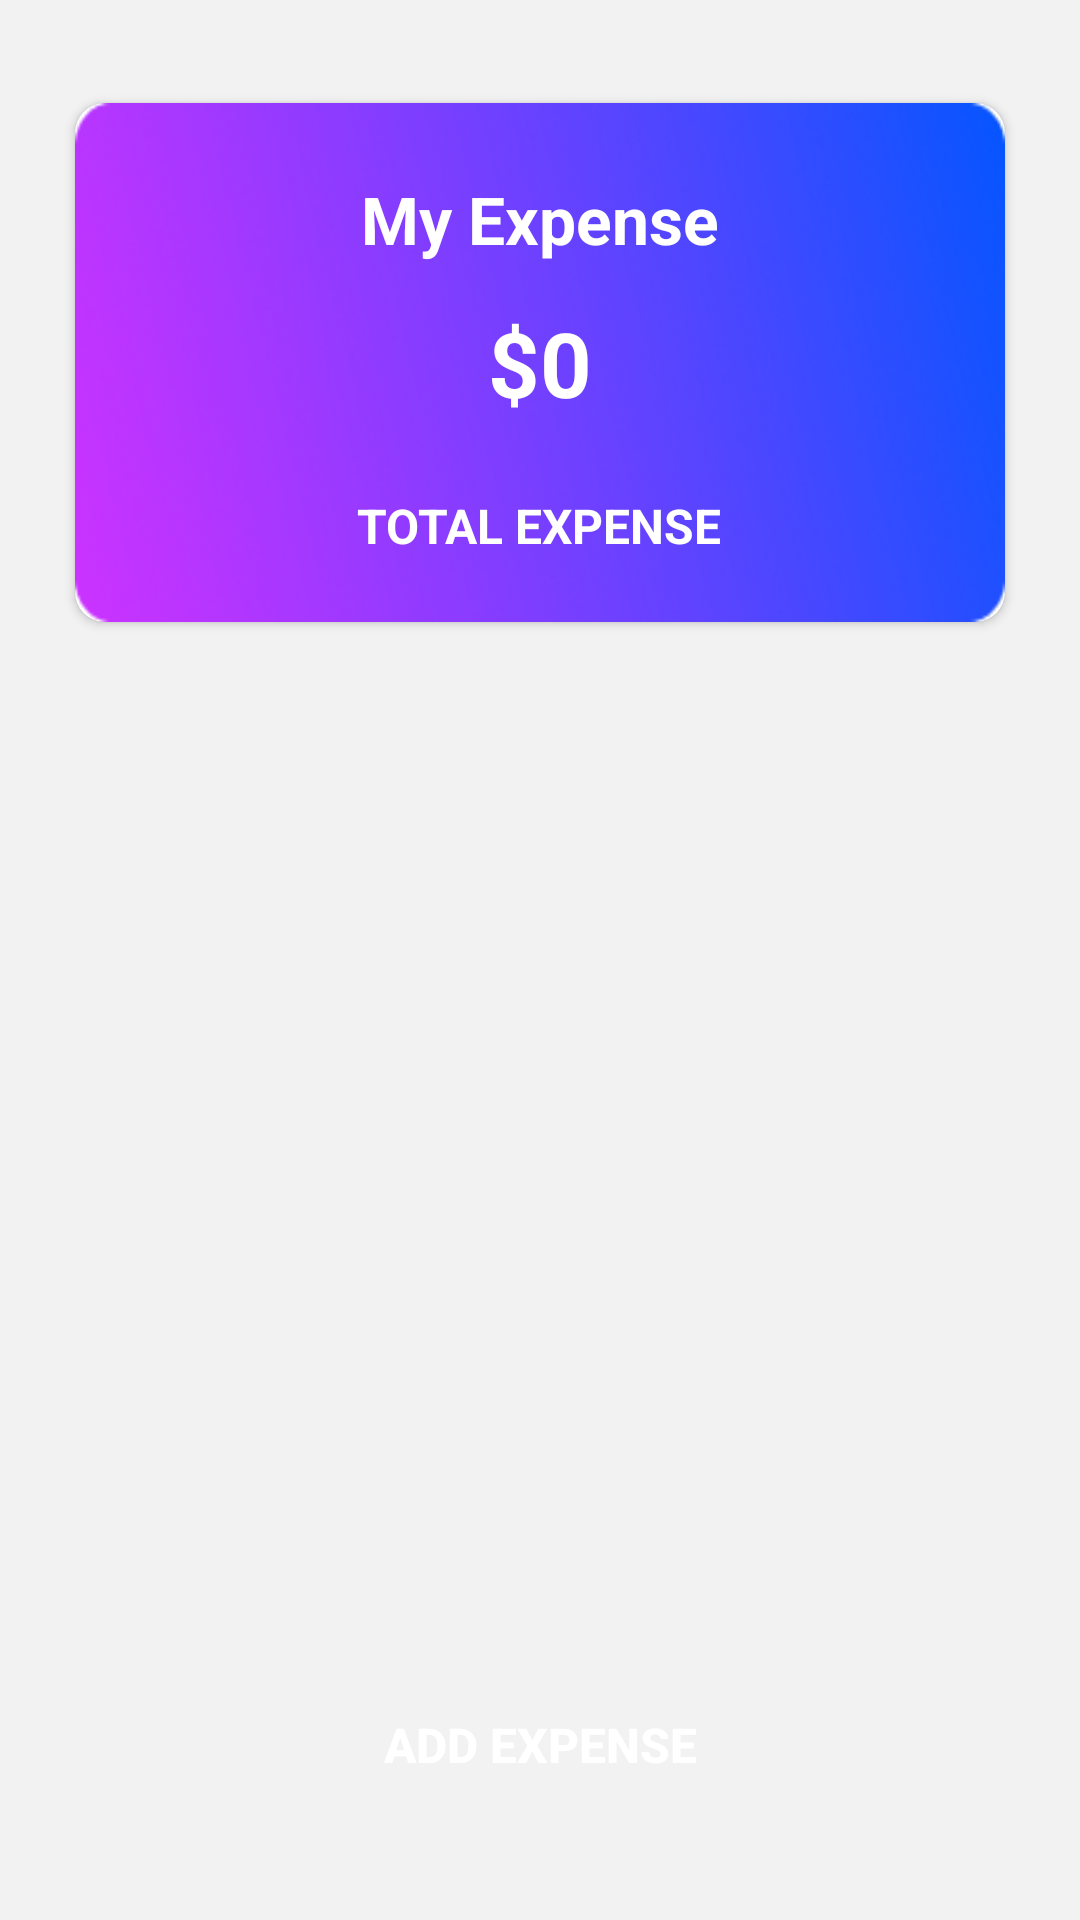

Android layout source for this screen:
<!-- AndroidManifest.xml: application theme Theme.ExpenseTracker -->
<!-- res/layout/expenses_fragment.xml -->
<?xml version="1.0" encoding="utf-8"?>
<androidx.constraintlayout.widget.ConstraintLayout xmlns:android="http://schemas.android.com/apk/res/android"
    xmlns:app="http://schemas.android.com/apk/res-auto"
    xmlns:tools="http://schemas.android.com/tools"
    android:background="#F2F2F2"
    android:layout_width="match_parent"
    android:layout_height="match_parent">

    <androidx.cardview.widget.CardView
        android:id="@+id/cardView"
        android:layout_width="match_parent"
        android:layout_height="185dp"
        android:layout_margin="20dp"
        android:elevation="20dp"
        app:cardCornerRadius="10dp"
        app:cardUseCompatPadding="true"
        app:layout_constraintBottom_toBottomOf="parent"
        app:layout_constraintEnd_toEndOf="parent"
        app:layout_constraintHorizontal_bias="1.0"
        app:layout_constraintStart_toStartOf="parent"
        app:layout_constraintTop_toTopOf="parent"
        app:layout_constraintVertical_bias="0.020">

        <RelativeLayout
            android:layout_width="fill_parent"
            android:layout_height="fill_parent">

            <ImageView
                android:id="@+id/imageView2"
                android:layout_width="match_parent"
                android:layout_height="match_parent"
                android:scaleType="fitXY"
                android:src="@drawable/card_background"
                tools:layout_editor_absoluteX="0dp"
                tools:layout_editor_absoluteY="0dp" />

            <TextView
                android:layout_width="wrap_content"
                android:layout_height="wrap_content"
                android:text="My Expense"
                android:textSize="22dp"
                android:textColor="@color/white"
                android:textStyle="bold"
                android:layout_centerHorizontal="true"
                android:layout_marginTop="24dp"
                app:layout_constraintBottom_toBottomOf="parent"
                app:layout_constraintEnd_toEndOf="parent"
                app:layout_constraintStart_toStartOf="parent"
                app:layout_constraintTop_toTopOf="parent" />

            <TextView
                android:id="@+id/amountTextView"
                android:layout_width="wrap_content"
                android:layout_height="wrap_content"
                android:text="$0"
                android:textColor="@color/white"
                android:layout_centerHorizontal="true"
                android:layout_centerVertical="true"
                android:textSize="30dp"
                android:textStyle="bold"
                android:textAlignment="center"/>

            <TextView
                android:layout_width="wrap_content"
                android:layout_height="wrap_content"
                android:text="TOTAL EXPENSE"
                android:textStyle="bold"
                android:textSize="16dp"
                android:layout_marginTop="130dp"
                android:textColor="@color/white"
                android:layout_centerHorizontal="true"/>

        </RelativeLayout>

    </androidx.cardview.widget.CardView>

    <androidx.recyclerview.widget.RecyclerView
        android:id="@+id/recyclerView"
        android:layout_width="match_parent"
        android:layout_height="306dp"
        android:layout_margin="20dp"
        app:layout_constraintBottom_toBottomOf="parent"
        app:layout_constraintEnd_toEndOf="parent"
        app:layout_constraintStart_toStartOf="parent"
        app:layout_constraintTop_toTopOf="parent"
        app:layout_constraintVertical_bias="0.701" />

    <Button
        android:id="@+id/button_addExpense"
        android:layout_width="match_parent"
        android:layout_height="50dp"
        android:layout_margin="20dp"
        android:background="@drawable/button_bg"
        android:text="Add Expense"
        android:textSize="16dp"
        android:textStyle="bold"
        android:textColor="@color/white"
        app:layout_constraintBottom_toBottomOf="parent"
        app:layout_constraintEnd_toEndOf="parent"
        app:layout_constraintHorizontal_bias="0.6"
        app:layout_constraintStart_toStartOf="parent"
        app:layout_constraintTop_toTopOf="parent"
        app:layout_constraintVertical_bias="0.976" />

</androidx.constraintlayout.widget.ConstraintLayout>
<!-- resources referenced by this layout -->
<resources>
  <color name="white">#FFFFFFFF</color>
  <!-- drawable card_background: png bitmap (drawable-v24, 55689 bytes) -->
  <style name="Theme.ExpenseTracker" parent="Theme.AppCompat.Light.DarkActionBar">
          
          <item name="colorPrimary">@color/purple_500</item>
          <item name="colorPrimaryVariant">@color/purple_700</item>
          <item name="colorOnPrimary">@color/white</item>
          
          <item name="colorSecondary">@color/teal_200</item>
          <item name="colorSecondaryVariant">@color/teal_700</item>
          <item name="colorOnSecondary">@color/black</item>
          
          <item name="android:statusBarColor" tools:targetApi="l">?attr/colorPrimaryVariant</item>
          
      </style>
  <color name="purple_500">#FF6200EE</color>
  <color name="purple_700">#FF3700B3</color>
  <color name="teal_200">#FF03DAC5</color>
  <color name="teal_700">#FF018786</color>
  <color name="black">#FF000000</color>
</resources>
